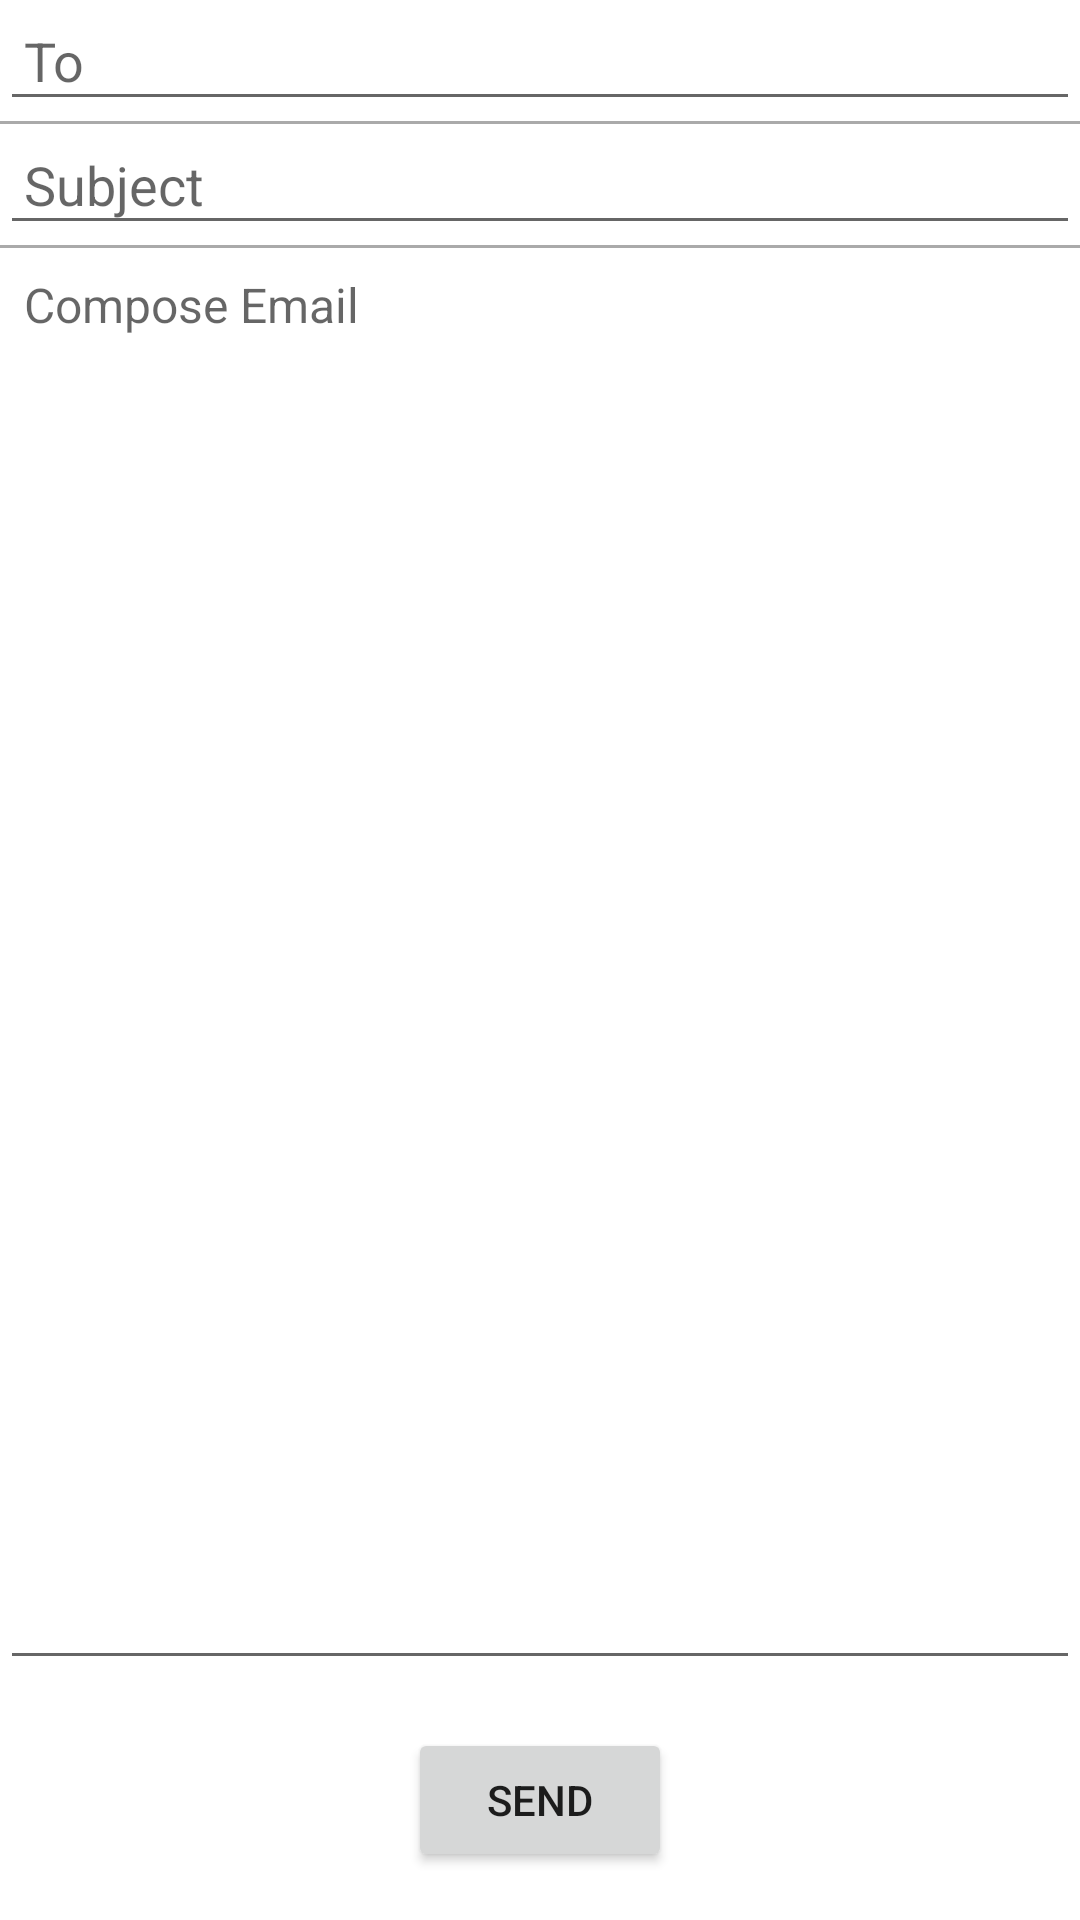

Here is an Android app screen rendered from its layout file. Give the layout XML and the strings, colors and styles it references.
<!-- AndroidManifest.xml: application theme Theme.CallSMSAndEmail -->
<!-- res/layout/activity_email.xml -->
<?xml version="1.0" encoding="utf-8"?>
<androidx.constraintlayout.widget.ConstraintLayout xmlns:android="http://schemas.android.com/apk/res/android"
xmlns:app="http://schemas.android.com/apk/res-auto"
xmlns:tools="http://schemas.android.com/tools"
android:layout_width="match_parent"
android:layout_height="match_parent"
tools:context=".EmailActivity">

<EditText
    android:id="@+id/edtMailTO"
    android:layout_width="match_parent"
    android:layout_height="wrap_content"
    android:hint="To"
    android:inputType="textEmailAddress|textMultiLine"
    android:padding="8dp"
    app:layout_constraintEnd_toEndOf="parent"
    app:layout_constraintStart_toStartOf="parent"
    app:layout_constraintTop_toTopOf="parent" />

<View
    android:layout_width="match_parent"
    android:layout_height="1dp"
    android:background="@android:color/darker_gray"
    app:layout_constraintEnd_toEndOf="parent"
    app:layout_constraintStart_toStartOf="parent"
    app:layout_constraintTop_toBottomOf="@+id/edtMailTO" />

<EditText
    android:id="@+id/edtSubject"
    android:layout_width="match_parent"
    android:layout_height="wrap_content"
    android:hint="Subject"
    android:inputType="textEmailSubject|textMultiLine"
    android:padding="8dp"
    android:layout_marginTop="1dp"
    app:layout_constraintEnd_toEndOf="parent"
    app:layout_constraintHorizontal_bias="0.0"
    app:layout_constraintStart_toStartOf="parent"
    app:layout_constraintTop_toBottomOf="@+id/edtMailTO" />
<View
    android:layout_width="match_parent"
    android:layout_height="1dp"
    android:background="@android:color/darker_gray"
    app:layout_constraintEnd_toEndOf="parent"
    app:layout_constraintStart_toStartOf="parent"
    app:layout_constraintTop_toBottomOf="@+id/edtSubject" />

<EditText
    android:id="@+id/edtBodyText"
    android:layout_width="match_parent"
    android:layout_height="0dp"
    android:layout_marginBottom="16dp"
    android:hint="Compose Email"
    android:textSize="16sp"
    android:inputType="textMultiLine"
    android:gravity="top"
    style="@android:style/Theme.Material.InputMethod"
    android:padding="8dp"
    android:layout_marginTop="1dp"
    app:layout_constraintBottom_toTopOf="@+id/btnSendEMail"
    app:layout_constraintEnd_toEndOf="parent"
    app:layout_constraintHorizontal_bias="0.0"
    app:layout_constraintStart_toStartOf="parent"
    app:layout_constraintTop_toBottomOf="@+id/edtSubject" />

<Button
    android:id="@+id/btnSendEMail"
    android:layout_width="wrap_content"
    android:layout_height="wrap_content"
    android:layout_marginBottom="16dp"
    android:drawablePadding="10dp"
    android:paddingStart="16dp"
    android:paddingEnd="16dp"
    android:text="Send"
    app:layout_constraintBottom_toBottomOf="parent"
    app:layout_constraintEnd_toEndOf="parent"
    app:layout_constraintStart_toStartOf="parent"
    app:layout_constraintTop_toBottomOf="@+id/edtBodyText" />


</androidx.constraintlayout.widget.ConstraintLayout>
<!-- resources referenced by this layout -->
<resources>
  <style name="Theme.CallSMSAndEmail" parent="Theme.MaterialComponents.DayNight.DarkActionBar">
          
          <item name="colorPrimary">@color/purple_500</item>
          <item name="colorPrimaryVariant">@color/purple_700</item>
          <item name="colorOnPrimary">@color/white</item>
          
          <item name="colorSecondary">@color/teal_200</item>
          <item name="colorSecondaryVariant">@color/teal_700</item>
          <item name="colorOnSecondary">@color/black</item>
          
          <item name="android:statusBarColor" tools:targetApi="l">?attr/colorPrimaryVariant</item>
          
      </style>
  <!-- not gathered from this repository: default colours our renderer supplied (Android Studio template values) -->
  <color name="purple_500">#FF6200EE</color>
  <color name="purple_700">#FF3700B3</color>
  <color name="teal_200">#FF03DAC5</color>
  <color name="teal_700">#FF018786</color>
  <color name="black">#FF000000</color>
  <color name="white">#FFFFFFFF</color>
</resources>
